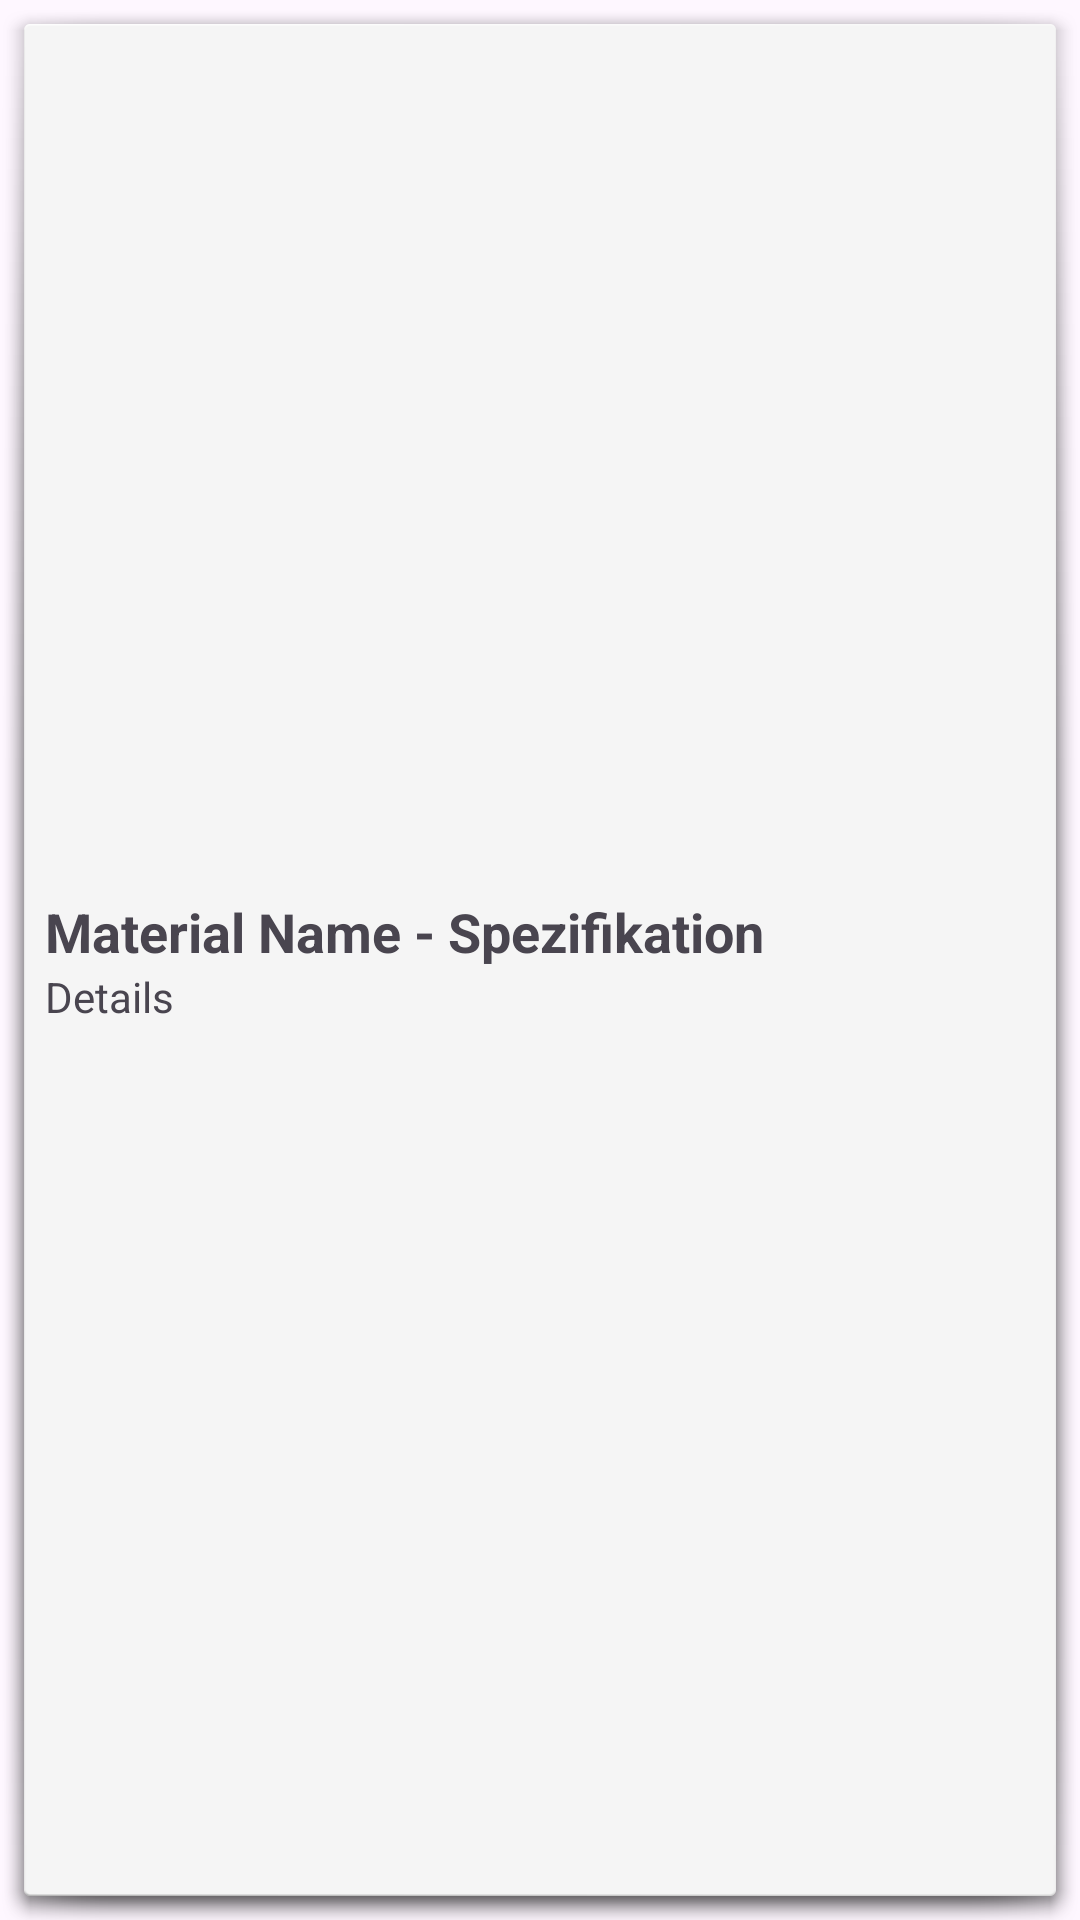

Reconstruct the res/layout file that produces this screen, plus the resources it refers to.
<!-- AndroidManifest.xml: application theme Theme.MascheumMasche -->
<!-- res/layout/material_item.xml -->
<?xml version="1.0" encoding="utf-8"?>
<LinearLayout xmlns:android="http://schemas.android.com/apk/res/android"
    android:orientation="horizontal"
    android:layout_width="match_parent"
    android:layout_height="wrap_content"
    android:background="@android:drawable/dialog_holo_light_frame"
    android:padding="15dp"
    android:gravity="center_vertical">

    <LinearLayout
        android:layout_width="0dp"
        android:layout_weight="1"
        android:layout_height="wrap_content"
        android:orientation="vertical"
        android:paddingEnd="100px">

            <TextView
                android:id="@+id/text_material_name"
                android:text="Material Name - Spezifikation"
                android:textSize="18sp"
                android:textStyle="bold"
                android:layout_width="wrap_content"
                android:layout_height="wrap_content"
                android:layout_weight="1"/>

            <TextView
                android:id="@+id/text_material_details"
                android:text="Details"
                android:layout_width="wrap_content"
                android:layout_height="wrap_content"
                />

    </LinearLayout>

    <ImageView
        android:id="@+id/icon_edit"
        android:src="@drawable/icon_edit"
        android:layout_width="wrap_content"
        android:layout_height="wrap_content"
        android:contentDescription="Bearbeiten"/>

</LinearLayout>
<!-- resources referenced by this layout -->
<resources>
  <style name="Theme.MascheumMasche" parent="Base.Theme.MascheumMasche" />
  <style name="Base.Theme.MascheumMasche" parent="Theme.Material3.DayNight.NoActionBar">
          
          
      </style>
</resources>
